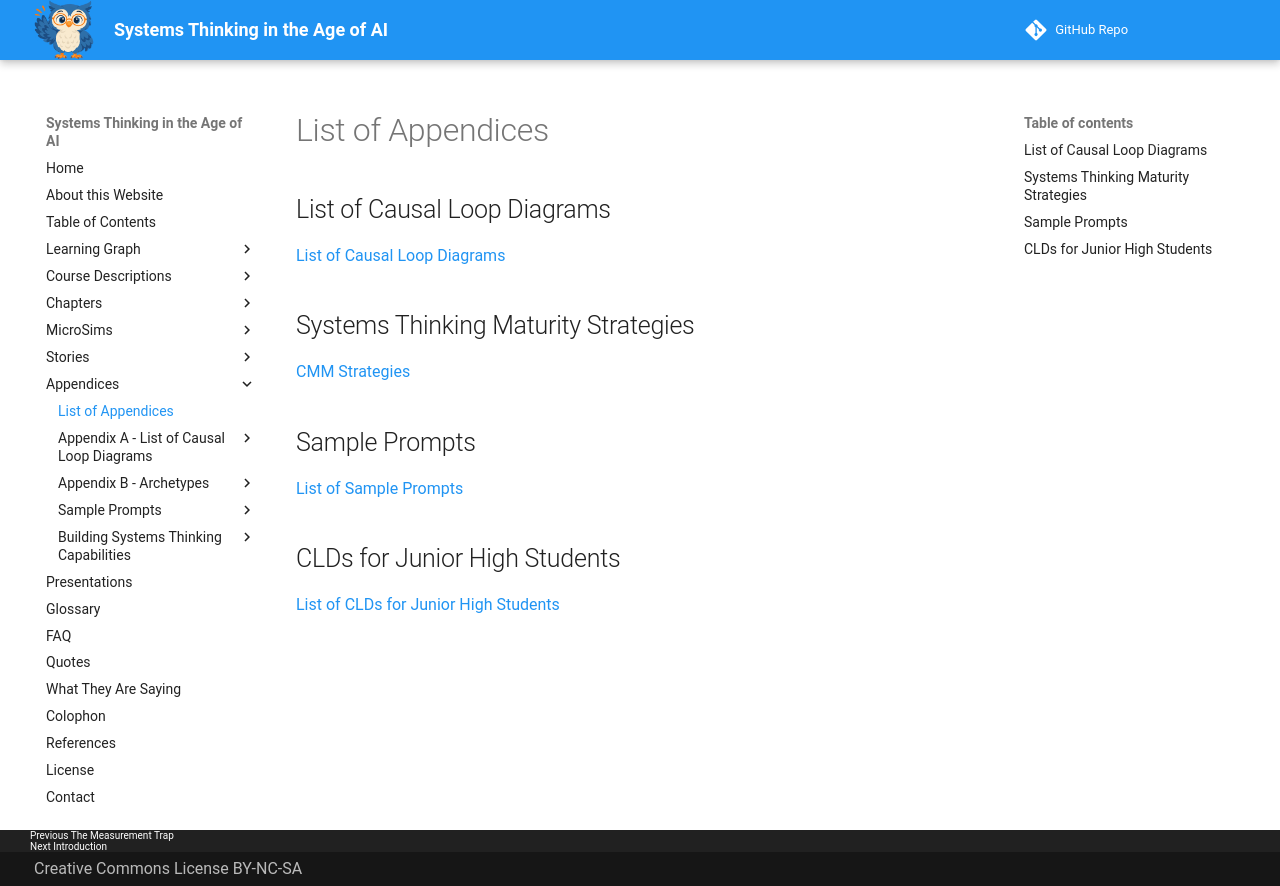

repository: dmccreary/systems-thinking · page: appendices/index.html · generator: mkdocs

# List of Appendices

## List of Causal Loop Diagrams

[List of Causal Loop Diagrams](../clds/index.md)

## Systems Thinking Maturity Strategies

[CMM Strategies](./cmm-strategies/index.md)

## Sample Prompts

[List of Sample Prompts](./prompts/index.md)

## CLDs for Junior High Students

[List of CLDs for Junior High Students](junior-high-clds.md)
